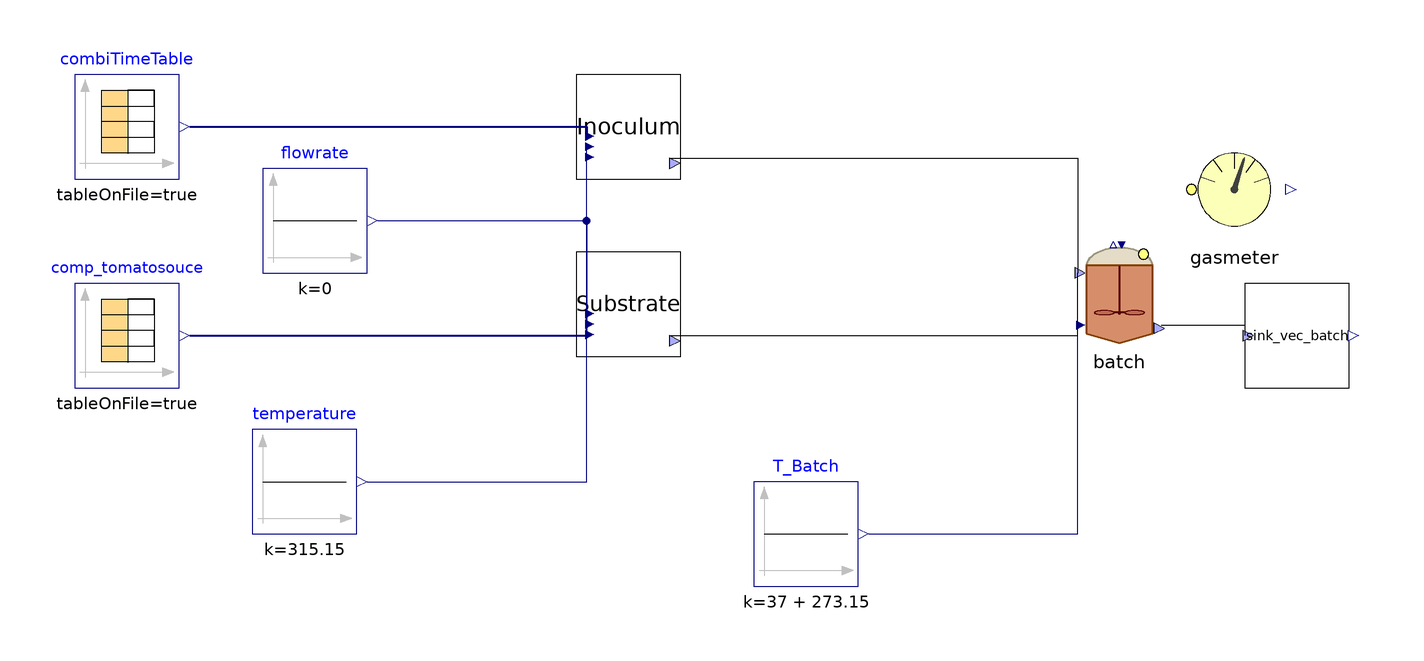

This picture is the connection diagram that the Modelica source below describes through its graphical annotations.

model BMP_Agosto2023_18_01
    //This model has been set up on the 20.10.2023
    //24.10.2023: combo between "wrong" Sh/I initial conditions and temperature as timetable...pH goes to 21 (now in both versions).
    //06.12.2023: changed tomato composition from sugar to starch to improve identifiability of k_hyd
    parameter Integer nXin = 22;
    parameter Integer nW = 3;
    //Stream checked over Flores on 28/03/2023 and over S.Antonio
    //Matteo suggerisce di mettere solo realInput (no input) e poi tenere la porta fino al livello più alto (base, intermedio, alto)
    //Equazioni specificate nel modello di livello in cui attacchi la sorgente (CpombiTimeTable)
    //Puoi poi testare pezzi singoli anche intermedi attaccandoci a quel livello i tuoi input
    BlockLibrary.Feed_Source_Direct Inoculum(aa = 0.032, ac = 0.557, an = 0.014, ash = 19.651, bu = 0.008, ca = 0, cat = 0.113, ch4 = 0.057, f_ch_xi = 0.72, f_pr_xi = 0.17, fa = 0.057, h2 = 0, mg = 0, nW = nW, ortop = 148.207, pro = 0.065, si = 0.148, steady = true, su = 0.03, tan = 2025.548, tic = 2742.708, va = 0.005, xaa = 0.677, xac = 1.544, xc = 0, xc4 = 0.558, xchm = 0.953, xchr = 1.161, xchs = 14.265, xfa = 0.341, xh2 = 0.727, xi = 37.983, xli = 1.015, xlig = 14.437, xp = 0.592, xpro = 0.365, xprr = 0.212, xprs = 1.196, xsu = 3.046) annotation(
      Placement(visible = true, transformation(origin = {-86, 34}, extent = {{-10, -10}, {10, 10}}, rotation = 0)));
    BlockLibrary.Feed_Source_NIR Substrate(ac = 1.383454814, an = 0.02, bd_cell = 0, bd_hemicell = 38, bd_li = 100, bd_pr = 100, ca = 0.00325, f_pr_r = 1, f_pr_s = 0, hemicellulose = 27.23810526, lipid = 13.62041467, liquid = true, mg = 0.006584362, nW = nW, nXin = nXin, ortop = 260, ph = 5, protein = 7.264221159, starch = 37.22913344, steady = true, su = 0, tbmp_vs = 506, ts = 76.9, vs_ts = 85.4) annotation(
      Placement(visible = true, transformation(origin = {-86, 0}, extent = {{-10, -10}, {10, 10}}, rotation = 0)));
    Modelica.Blocks.Sources.Constant flowrate(k = 0) annotation(
      Placement(visible = true, transformation(origin = {-146, 16}, extent = {{-10, -10}, {10, 10}}, rotation = 0)));
    Modelica.Blocks.Sources.Constant temperature(k = 315.15) annotation(
      Placement(visible = true, transformation(origin = {-148, -34}, extent = {{-10, -10}, {10, 10}}, rotation = 0)));
    Modelica.Blocks.Sources.Constant T_Batch(k = 37 + 273.15) annotation(
      Placement(visible = true, transformation(origin = {-52, -44}, extent = {{-10, -10}, {10, 10}}, rotation = 0)));
    Modelica.Blocks.Sources.CombiTimeTable comp_tomatosouce(columns = integer({2, 3, 4, 5, 6, 7, 8, 9, 10, 11, 12, 13, 14, 15, 16, 17, 18, 19, 20, 21, 22, 23, 24, 25, 26, 27}), extrapolation = Modelica.Blocks.Types.Extrapolation.NoExtrapolation, fileName = "C:/Users/lenovo/OneDrive - Politecnico di Milano/Work_cloud/DOTTORATO/Sperimentazione UIT/CombiTimeTables UIT/UIT_TomatoSouce.txt", smoothness = Modelica.Blocks.Types.Smoothness.ConstantSegments, startTime = 0, table = [0, 0; 1, 1; 2, 4], tableName = "Input_TomatoSouce", tableOnFile = true, timeEvents = Modelica.Blocks.Types.TimeEvents.Always, timeScale = 86400, verboseExtrapolation = true, verboseRead = true) annotation(
      Placement(visible = true, transformation(origin = {-182, -6}, extent = {{-10, -10}, {10, 10}}, rotation = 0)));
    Modelica.Blocks.Sources.CombiTimeTable combiTimeTable(columns = integer({2, 3, 4, 5, 6, 7, 8, 9, 10, 11, 12, 13, 14, 15, 16, 17, 18, 19, 20, 21, 22, 23, 24, 25, 26, 27, 28, 29, 30, 31, 32}), extrapolation = Modelica.Blocks.Types.Extrapolation.NoExtrapolation, fileName = "C:/Users/lenovo/OneDrive - Politecnico di Milano/Work_cloud/DOTTORATO/Sperimentazione UIT/CombiTimeTables UIT/Liquid_digestate_sAntonio.txt", smoothness = Modelica.Blocks.Types.Smoothness.ConstantSegments, startTime = 0, table = [0, 0; 1, 1; 2, 4], tableName = "Liquid_digestate_sAntonio", tableOnFile = true, timeEvents = Modelica.Blocks.Types.TimeEvents.Always, timeScale = 86400, verboseExtrapolation = true, verboseRead = true) annotation(
      Placement(visible = true, transformation(origin = {-182, 34}, extent = {{-10, -10}, {10, 10}}, rotation = 0)));
    BlockLibrary.Digester batch annotation(
      Placement(visible = true, transformation(origin = {8, 2}, extent = {{-10, -10}, {10, 10}}, rotation = 0)));
    BlockLibrary.Sink_vec sink_vec_batch annotation(
      Placement(visible = true, transformation(origin = {42, -6}, extent = {{-10, -10}, {10, 10}}, rotation = 0)));
    BlockLibrary.Gas_Meter_stream gasmeter annotation(
      Placement(visible = true, transformation(origin = {30, 22}, extent = {{-10, -10}, {10, 10}}, rotation = 0)));
  equation
//Calculation of batch (re)initial conditions
    batch.Xsu_restart = (batch.V_inoculum*Inoculum.outlet.X_su + batch.V_substrate*Substrate.outlet.X_su)/batch.V_liq;
    batch.Xaa_restart = (batch.V_inoculum*Inoculum.outlet.X_aa + batch.V_substrate*Substrate.outlet.X_aa)/batch.V_liq;
    batch.Xfa_restart = (batch.V_inoculum*Inoculum.outlet.X_fa + batch.V_substrate*Substrate.outlet.X_fa)/batch.V_liq;
    batch.Xc4_restart = (batch.V_inoculum*Inoculum.outlet.X_c4 + batch.V_substrate*Substrate.outlet.X_c4)/batch.V_liq;
    batch.Xpro_restart = (batch.V_inoculum*Inoculum.outlet.X_pro + batch.V_substrate*Substrate.outlet.X_pro)/batch.V_liq;
    batch.Xac_restart = (batch.V_inoculum*Inoculum.outlet.X_ac + batch.V_substrate*Substrate.outlet.X_ac)/batch.V_liq;
    batch.Xh2_restart = (batch.V_inoculum*Inoculum.outlet.X_h2 + batch.V_substrate*Substrate.outlet.X_h2)/batch.V_liq;
    batch.Xc_restart = (batch.V_inoculum*Inoculum.outlet.X_c[end] + batch.V_substrate*Substrate.outlet.X_c[end])/batch.V_liq;
    batch.Xi_restart = (batch.V_inoculum*Inoculum.outlet.X_i[end] + batch.V_substrate*Substrate.outlet.X_i[end])/batch.V_liq;
    batch.Xch_restart = (batch.V_inoculum*Inoculum.outlet.X_ch + batch.V_substrate*Substrate.outlet.X_ch)/batch.V_liq;
    batch.Xpr_restart = (batch.V_inoculum*Inoculum.outlet.X_pr + batch.V_substrate*Substrate.outlet.X_pr)/batch.V_liq;
    batch.Xli_restart = (batch.V_inoculum*Inoculum.outlet.X_li + batch.V_substrate*Substrate.outlet.X_li)/batch.V_liq;
    batch.Xp_restart = (batch.V_inoculum*Inoculum.outlet.X_p + batch.V_substrate*Substrate.outlet.X_p)/batch.V_liq;
    batch.Si_restart = (batch.V_inoculum*Inoculum.outlet.S_i[end] + batch.V_substrate*Substrate.outlet.S_i[end])/batch.V_liq;
    batch.Ssu_restart = (batch.V_inoculum*Inoculum.outlet.S_su + batch.V_substrate*Substrate.outlet.S_su)/batch.V_liq;
    batch.Saa_restart = (batch.V_inoculum*Inoculum.outlet.S_aa + batch.V_substrate*Substrate.outlet.S_aa)/batch.V_liq;
    batch.Sfa_restart = (batch.V_inoculum*Inoculum.outlet.S_fa + batch.V_substrate*Substrate.outlet.S_fa)/batch.V_liq;
    batch.Sva_restart = (batch.V_inoculum*Inoculum.outlet.S_va + batch.V_substrate*Substrate.outlet.S_va)/batch.V_liq;
    batch.Sbu_restart = (batch.V_inoculum*Inoculum.outlet.S_bu + batch.V_substrate*Substrate.outlet.S_bu)/batch.V_liq;
    batch.Spro_restart = (batch.V_inoculum*Inoculum.outlet.S_pro + batch.V_substrate*Substrate.outlet.S_pro)/batch.V_liq;
    batch.Sac_restart = (batch.V_inoculum*Inoculum.outlet.S_ac + batch.V_substrate*Substrate.outlet.S_ac)/batch.V_liq;
    batch.Sh2_restart = (batch.V_inoculum*Inoculum.outlet.S_h2 + batch.V_substrate*Substrate.outlet.S_h2)/batch.V_liq;
    batch.Sch4_restart = (batch.V_inoculum*Inoculum.outlet.S_ch4 + batch.V_substrate*Substrate.outlet.S_ch4)/batch.V_liq;
    batch.Sic_restart = (batch.V_inoculum*Inoculum.outlet.S_ic + batch.V_substrate*Substrate.outlet.S_ic)/batch.V_liq;
    batch.Sin_restart = (batch.V_inoculum*Inoculum.outlet.S_in + batch.V_substrate*Substrate.outlet.S_in)/batch.V_liq;
    batch.Sip_restart = (batch.V_inoculum*Inoculum.outlet.S_ip + batch.V_substrate*Substrate.outlet.S_ip)/batch.V_liq;
    batch.Scat_restart = (batch.V_inoculum*Inoculum.outlet.S_cat + batch.V_substrate*Substrate.outlet.S_cat)/batch.V_liq;
    batch.Sca_restart = (batch.V_inoculum*Inoculum.outlet.S_ca + batch.V_substrate*Substrate.outlet.S_ca)/batch.V_liq;
    batch.Smg_restart = (batch.V_inoculum*Inoculum.outlet.S_mg + batch.V_substrate*Substrate.outlet.S_mg)/batch.V_liq;
    batch.San_restart = (batch.V_inoculum*Inoculum.outlet.S_an + batch.V_substrate*Substrate.outlet.S_an)/batch.V_liq;
    batch.ash_restart = (batch.V_inoculum*Inoculum.outlet.ash + batch.V_substrate*Substrate.outlet.ash)/batch.V_liq;
    batch.Xlig_restart = (batch.V_inoculum*Inoculum.outlet.X_lig + batch.V_substrate*Substrate.outlet.X_lig)/batch.V_liq;
//Not used in real reinit, but here are used as initial conditions (alternative to set p_gas)
    batch.Sgas_h2_restart = 2.86E-05;
    batch.Sgas_ch4_restart = 1.27199;
    batch.Sgas_co2_restart = 0.0165083;
    batch.Sgas_nh3_restart = 3.37E-06;
//
    when time > 0 then
      reinit(batch.X_su, batch.Xsu_restart);
      reinit(batch.X_aa, batch.Xaa_restart);
      reinit(batch.X_fa, batch.Xfa_restart);
      reinit(batch.X_c4, batch.Xc4_restart);
      reinit(batch.X_pro, batch.Xpro_restart);
      reinit(batch.X_ac, batch.Xac_restart);
      reinit(batch.X_h2, batch.Xh2_restart);
      reinit(batch.X_c, batch.Xc_restart);
      reinit(batch.X_i, batch.Xi_restart);
//W.r.t. Ari: three CH and 2 PR in vectorial form
      reinit(batch.X_ch, batch.Xch_restart);
      reinit(batch.X_pr, batch.Xpr_restart);
      reinit(batch.X_li, batch.Xli_restart);
      reinit(batch.X_p, batch.Xp_restart);
      reinit(batch.S_i, batch.Si_restart);
      reinit(batch.S_su, batch.Ssu_restart);
      reinit(batch.S_aa, batch.Saa_restart);
      reinit(batch.S_fa, batch.Sfa_restart);
      reinit(batch.S_va, batch.Sva_restart);
      reinit(batch.S_bu, batch.Sbu_restart);
      reinit(batch.S_pro, batch.Spro_restart);
      reinit(batch.S_ac, batch.Sac_restart);
      reinit(batch.S_h2, batch.Sh2_restart);
      reinit(batch.S_ch4, batch.Sch4_restart);
      reinit(batch.S_ic, batch.Sic_restart);
      reinit(batch.S_in, batch.Sin_restart);
      reinit(batch.S_ip, batch.Sip_restart);
      reinit(batch.S_cat, batch.Scat_restart);
      reinit(batch.S_ca, batch.Sca_restart);
      reinit(batch.S_mg, batch.Smg_restart);
      reinit(batch.S_an, batch.San_restart);
      reinit(batch.ash, batch.ash_restart);
      reinit(batch.X_lig, batch.Xlig_restart);
//W.r.t. Ari: no N2
//    reinit(batch.S_n2, batch.Sn2_restart);
//    reinit(batch.S_gas_n2, batch.Sgas_n2_restart);
//    reinit(batch.S_gas_ch4, batch.Sgas_ch4_restart);
//    reinit(batch.S_gas_co2, batch.Sgas_co2_restart);
//    reinit(batch.S_gas_nh3, batch.Sgas_nh3_restart);
//    reinit(batch.S_gas_h2, batch.Sgas_h2_restart);
//W.r.t. Ari: no Vcum_ch4_mL
    end when;
    connect(temperature.y, Substrate.T_op) annotation(
      Line(points = {{-136, -34}, {-94, -34}, {-94, -6}}, color = {0, 0, 127}));
    connect(temperature.y, Inoculum.T_op) annotation(
      Line(points = {{-136, -34}, {-94, -34}, {-94, 28}}, color = {0, 0, 127}));
    connect(flowrate.y, Inoculum.Q) annotation(
      Line(points = {{-134, 16}, {-94, 16}, {-94, 30}}, color = {0, 0, 127}));
    connect(flowrate.y, Substrate.Q) annotation(
      Line(points = {{-134, 16}, {-94, 16}, {-94, -4}}, color = {0, 0, 127}));
    connect(comp_tomatosouce.y, Substrate.inlet) annotation(
      Line(points = {{-170, -6}, {-94, -6}, {-94, -2}}, color = {0, 0, 127}, thickness = 0.5));
    connect(combiTimeTable.y, Inoculum.inlet) annotation(
      Line(points = {{-170, 34}, {-94, 34}, {-94, 32}}, color = {0, 0, 127}, thickness = 0.5));
    connect(T_Batch.y, batch.T_op) annotation(
      Line(points = {{-40, -44}, {0, -44}, {0, -4}}, color = {0, 0, 127}));
    connect(batch.outlet, sink_vec_batch.inlet) annotation(
      Line(points = {{16, -4}, {32, -4}, {32, -6}}));
    connect(Inoculum.outlet, batch.inlet) annotation(
      Line(points = {{-78, 28}, {0, 28}, {0, 6}}));
    connect(Substrate.outlet, batch.inlet) annotation(
      Line(points = {{-78, -6}, {0, -6}, {0, 6}}));
    annotation(
      experiment(StartTime = 0, StopTime = 2.592e+06, Tolerance = 1e-06, Interval = 3600),
      __OpenModelica_commandLineOptions = "--matchingAlgorithm=PFPlusExt --indexReductionMethod=dynamicStateSelection -d=initialization,NLSanalyticJacobian --std=latest -d=stateselection",
      __OpenModelica_simulationFlags(lv = "LOG_STATS", s = "dassl", variableFilter = ".*"));
  end BMP_Agosto2023_18_01;